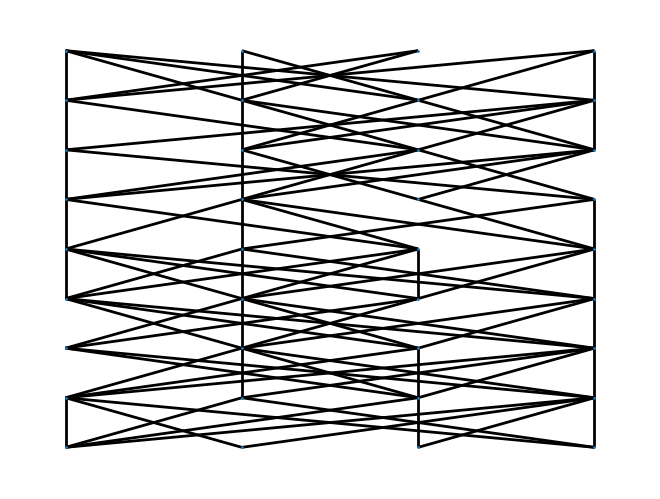

Here is the Python script that generated this plot:
# -*- coding: utf-8 -*-
"""
Created on Fri Jan 24 13:42:31 2020

@author: lnajt
"""

import itertools
import random
import networkx as nx
import matplotlib.pyplot as plt
import numpy as np
import os
import secrets
import sympy
from sympy import nextprime

def viz(graph):
    pos = {x : graph.nodes[x]["pos"] for x in graph.nodes()}
    nx.draw(graph, pos, node_size = 1, width =2, cmap=plt.get_cmap('magma'))

def create_layered_digraph(n = 4, d = 2**3):

    n = 4
    l = 3
    d = 2**l
    
    layered_nodes = itertools.product(range(n), range(d + 1))
    
    graph = nx.Graph()
    graph.add_nodes_from(layered_nodes)
    
    
    for x in graph.nodes():
        #print(x)
        graph.nodes[x]["pos"] = np.array([x[0], x[1]])
        
         
    position = {x : graph.nodes[x]["pos"] for x in graph.nodes()}
    #nx.draw(graph, pos = position, node_size = 1, width =2, cmap=plt.get_cmap('magma'))
    
    graph.graph["num_layers"] = l
    graph.graph["width"] = n
    for l in range(d):
        for k in range(n):
            for p in range(4):
                u = random.choice(list(range(n)))
                graph.add_edge( (k,l), (u, l+1))
                
    i = 0
    for x in graph.nodes():
        #print(x)
        graph.nodes[x]["pos"] = np.array([x[0], x[1]])
        graph.nodes[x]["label"] = i
        i += 1
        graph.nodes[x]["weight"] = 0
        
    viz(graph)
    
    return graph 

def find_min_paths(graph,s,t):
    
    return 0
    
def new_hash_function(r):
    # Produces a pairwise independent hash function h : [m]-> [r] 
    # bits = secrets.randbits(10) #pass through bin if you want bits
    
    #We'll assume r > m, and that r is prime.
    
    #NB: Dropping the modulus keeps the collision probability down, although it's no longer uniform, and the range is different (r^2 instead of r). 
    
    # This is similar to shifting? What happens for random shifts? I.e. multiplication in N(atural numbers) against a random number randbelow(r). TODO.
    if not sympy.isprime(r):
        return False
    
    a = secrets.randbelow(r)
    b = secrets.randbelow(r)
    
    def hash_function(x):
        return (a*x + b) % r
    
    return hash_function
    
def pure_hashing_assign_weights(graph):
    #Via Pure Hashing Approach
    

    num_nodes = len(graph.nodes())
    r_value = nextprime(num_nodes**6)
    
    l = graph.graph["num_layers"]
    n = graph.graph["width"]
    
    for k in range(l):
        hash_function = new_hash_function(r_value)
        #The middle layers over all blocks of depth 2^{k+1}.  L = Union_{odd i \in [2^{l - k }]} V_{i 2^k}
        #Run through L 
        L = []
        for i in range(2**(l - k)):
            if i % 2 == 1:
                for j in range(n):
                    L.append( (j, i * (2**k)))
        print(L)
        for x in L:
            graph.nodes[x]["weight"] += hash_function(graph.nodes[x]["label"])
                
            
            
    return graph

graph = create_layered_digraph()
graph = pure_hashing_assign_weights(graph)
